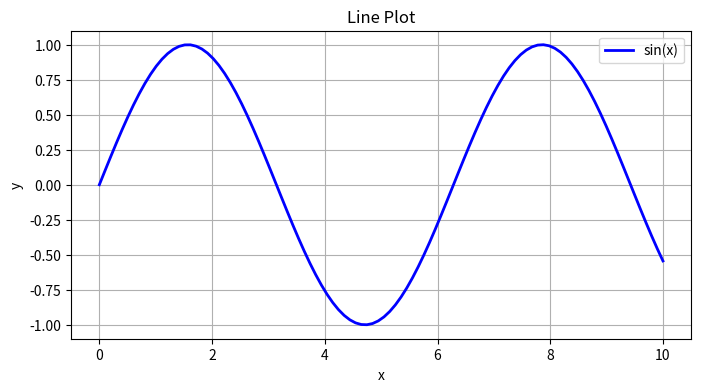
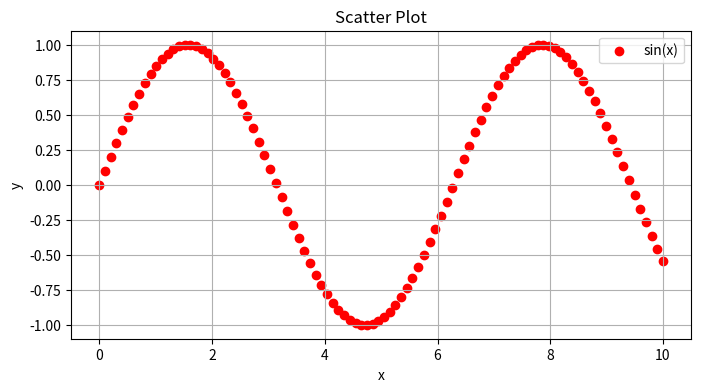
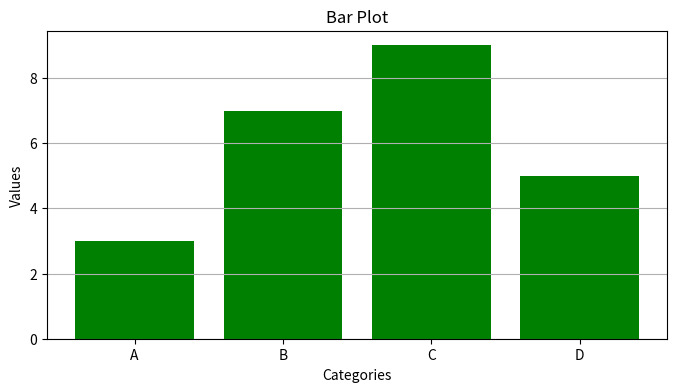
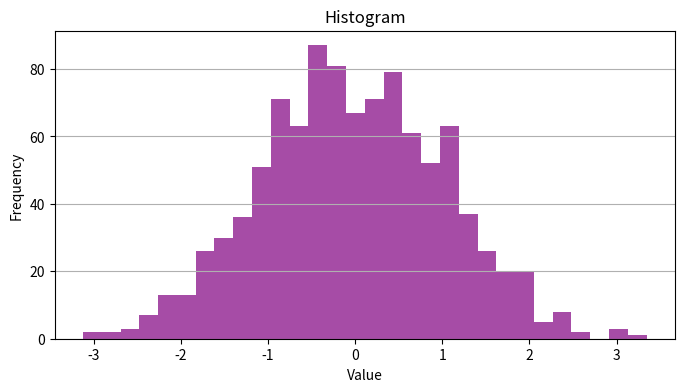
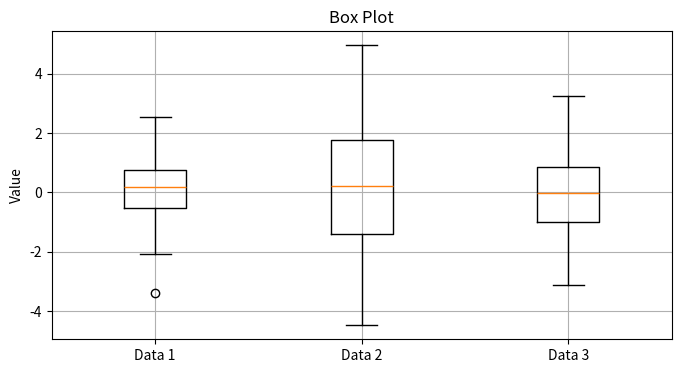
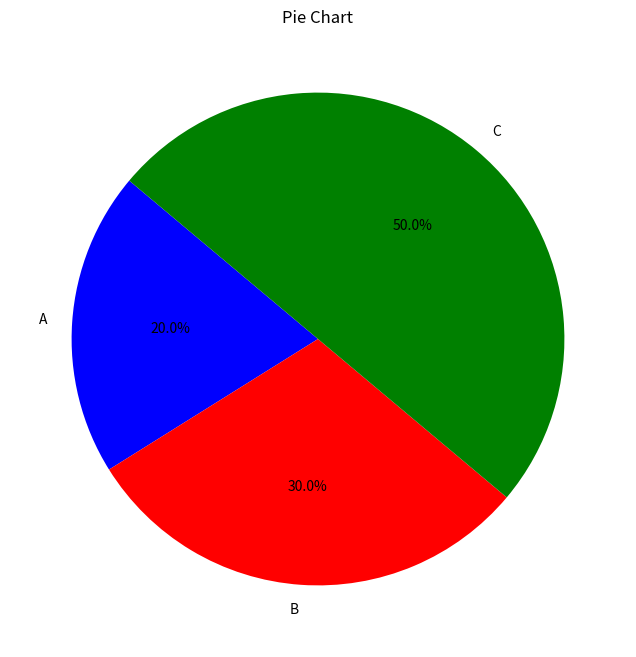
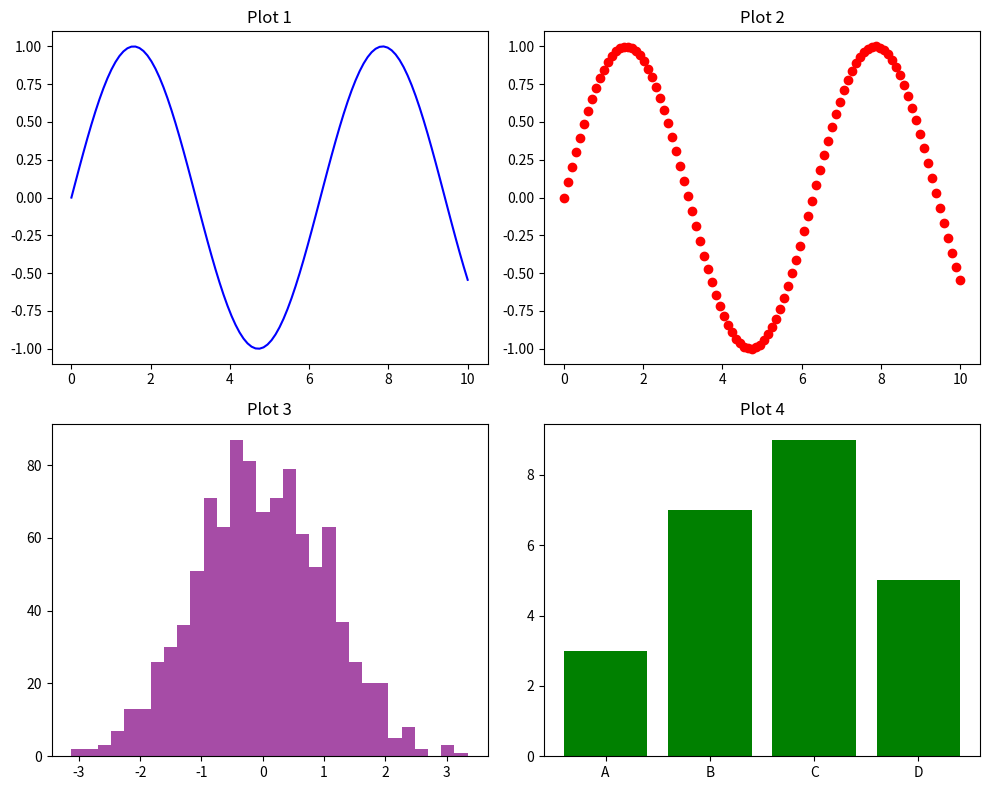

The matplotlib source for these figures, in order:
import matplotlib.pyplot as plt
import numpy as np

# Creating Data
x = np.linspace(0, 10, 100)
y = np.sin(x)

# Line Plot
plt.figure(figsize=(8, 4))
plt.plot(x, y, label='sin(x)', color='blue', linewidth=2)
plt.title('Line Plot')
plt.xlabel('x')
plt.ylabel('y')
plt.legend()
plt.grid(True)
plt.show()

# Scatter Plot
plt.figure(figsize=(8, 4))
plt.scatter(x, y, label='sin(x)', color='red')
plt.title('Scatter Plot')
plt.xlabel('x')
plt.ylabel('y')
plt.legend()
plt.grid(True)
plt.show()

# Bar Plot
categories = ['A', 'B', 'C', 'D']
values = [3, 7, 9, 5]

plt.figure(figsize=(8, 4))
plt.bar(categories, values, color='green')
plt.title('Bar Plot')
plt.xlabel('Categories')
plt.ylabel('Values')
plt.grid(axis='y')
plt.show()

# Histogram
data = np.random.normal(0, 1, 1000)

plt.figure(figsize=(8, 4))
plt.hist(data, bins=30, color='purple', alpha=0.7)
plt.title('Histogram')
plt.xlabel('Value')
plt.ylabel('Frequency')
plt.grid(axis='y')
plt.show()

# Box Plot
data1 = np.random.normal(0, 1, 100)
data2 = np.random.normal(0, 2, 100)
data3 = np.random.normal(0, 1.5, 100)

plt.figure(figsize=(8, 4))
plt.boxplot([data1, data2, data3], labels=['Data 1', 'Data 2', 'Data 3'])
plt.title('Box Plot')
plt.ylabel('Value')
plt.grid(True)
plt.show()

# Pie Chart
sizes = [20, 30, 50]
labels = ['A', 'B', 'C']

plt.figure(figsize=(8, 8))
plt.pie(sizes, labels=labels, autopct='%1.1f%%', startangle=140, colors=['blue', 'red', 'green'])
plt.title('Pie Chart')
plt.show()

# Subplots
fig, axes = plt.subplots(2, 2, figsize=(10, 8))

# Plot 1
axes[0, 0].plot(x, y, color='blue')
axes[0, 0].set_title('Plot 1')

# Plot 2
axes[0, 1].scatter(x, y, color='red')
axes[0, 1].set_title('Plot 2')

# Plot 3
axes[1, 0].hist(data, bins=30, color='purple', alpha=0.7)
axes[1, 0].set_title('Plot 3')

# Plot 4
axes[1, 1].bar(categories, values, color='green')
axes[1, 1].set_title('Plot 4')

plt.tight_layout()
plt.show()
